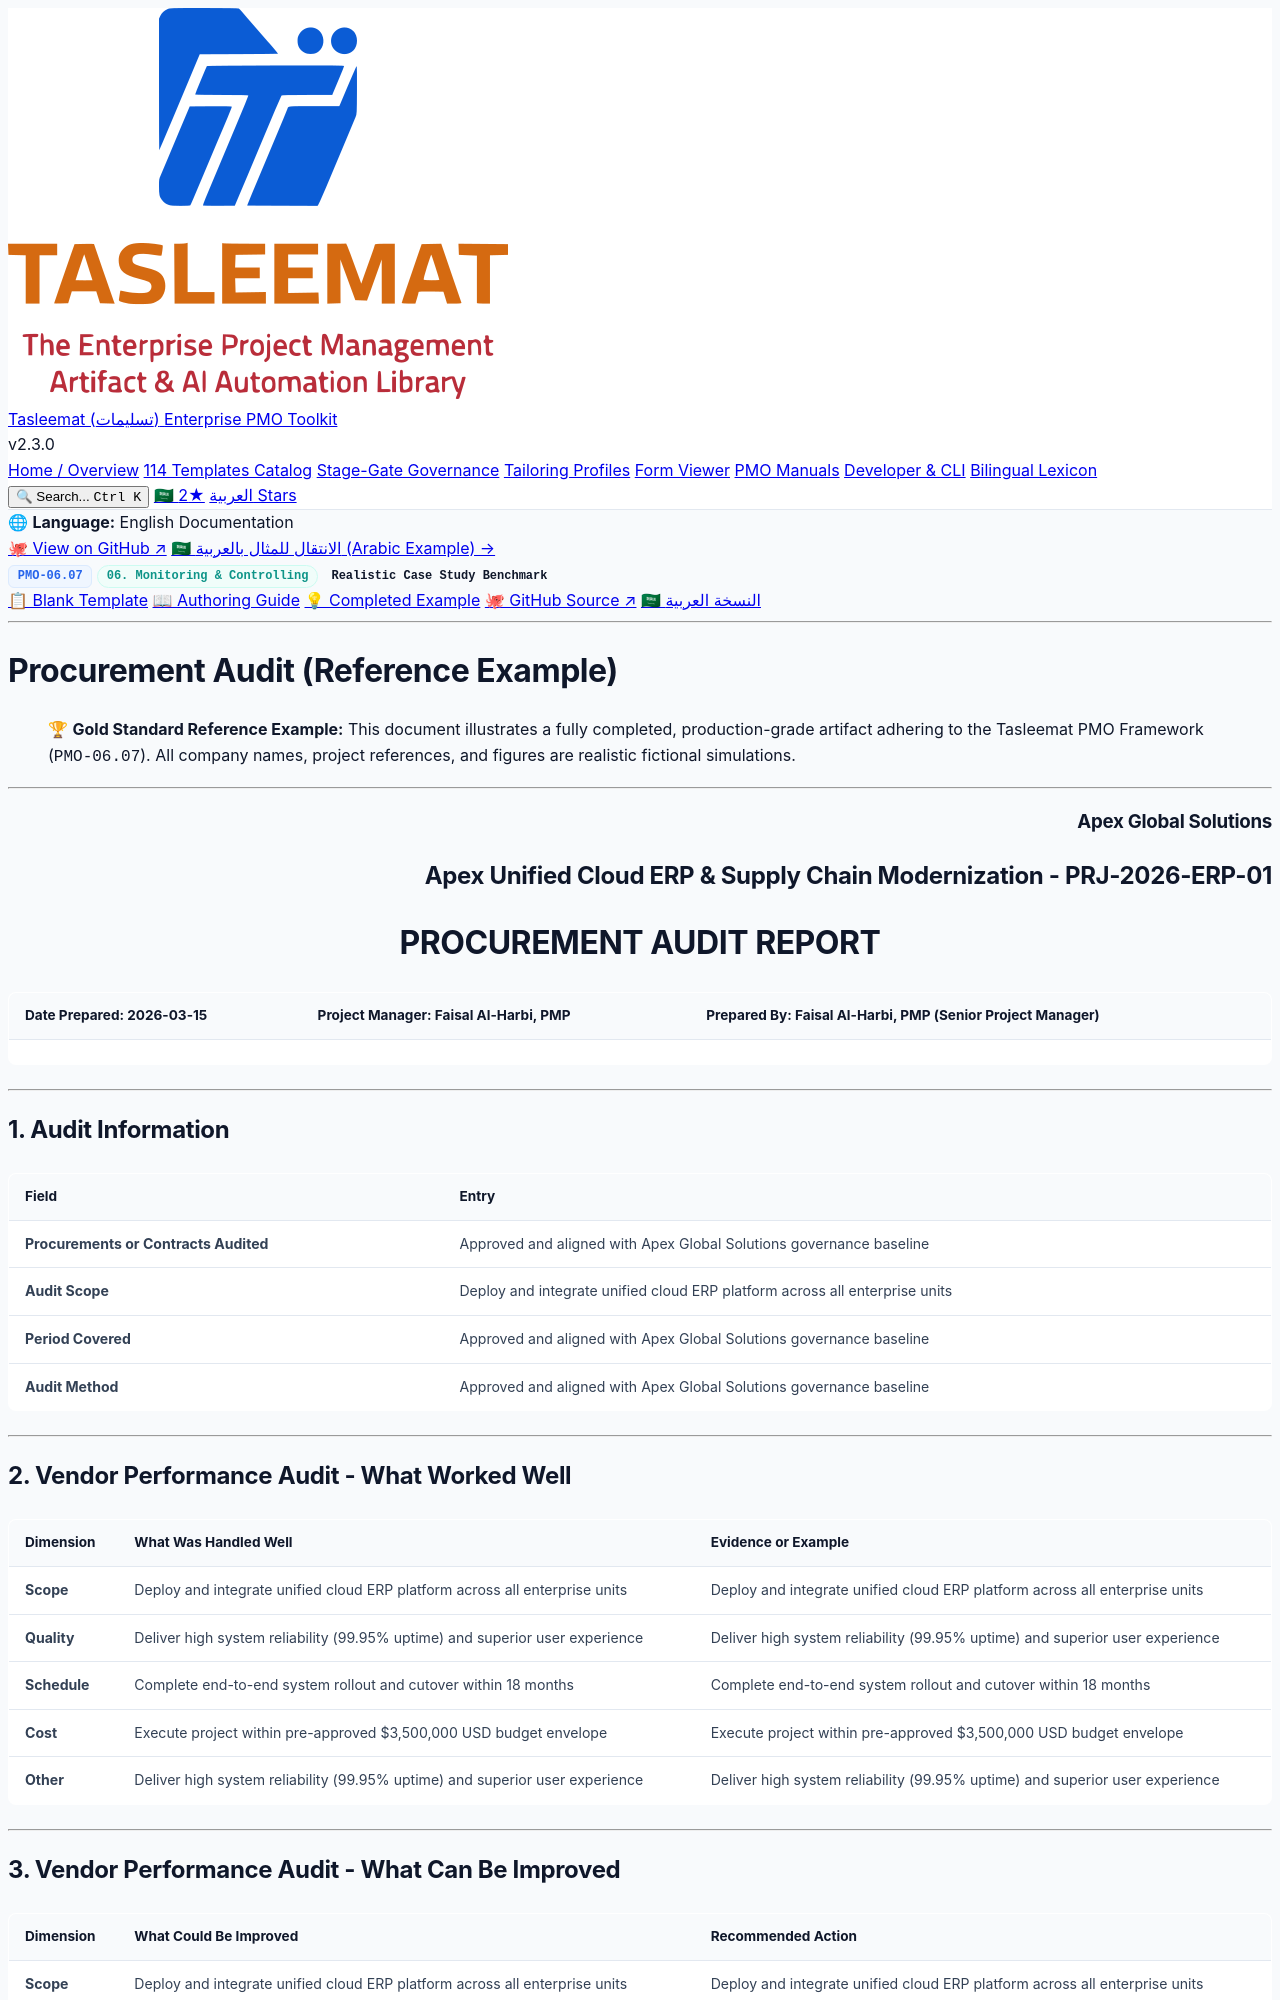

repository: fakhruldeen/Tasleemat · page: examples/en/06_Monitoring_and_Controlling/06_07_Procurement_Audit_Example.html · generator: jekyll

<div class="lang-switch-bar">
  <span class="lang-switch-label">🌐 <strong>Language:</strong> English Documentation</span>
  <div class="lang-switch-actions">
    <a class="lang-switch-btn github-btn" href="https://github.com/fakhruldeen/Tasleemat/blob/main/examples/en/06_Monitoring_and_Controlling/07_Procurement_Audit/06_07_Procurement_Audit_Example.md" target="_blank" rel="noopener noreferrer">🐙 View on GitHub ↗</a>
    <a class="lang-switch-btn" href="../../ar/06_المراقبة_والتحكم/06_07_تدقيق_المشتريات_مثال.html">🇸🇦 الانتقال للمثال بالعربية (Arabic Example) →</a>
  </div>
</div>

<div class="deliverable-header-card">
  <div class="deliverable-badge-row">
    <span class="badge badge-code">PMO-06.07</span>
    <span class="badge badge-phase">06. Monitoring & Controlling</span>
    <span class="badge badge-example">Realistic Case Study Benchmark</span>
  </div>
  <div class="deliverable-nav-pills">
    <a class="nav-pill" href="../../../forms/en/06_Monitoring_and_Controlling/06_07_Procurement_Audit_Template.html">📋 Blank Template</a>
    <a class="nav-pill" href="../../../guides/en/06_Monitoring_and_Controlling/06_07_Procurement_Audit_Guide.html">📖 Authoring Guide</a>
    <a class="nav-pill active" href="#">💡 Completed Example</a>
    <a class="nav-pill github-pill" href="https://github.com/fakhruldeen/Tasleemat/blob/main/examples/en/06_Monitoring_and_Controlling/07_Procurement_Audit/06_07_Procurement_Audit_Example.md" target="_blank" rel="noopener noreferrer">🐙 GitHub Source ↗</a>
    <a class="nav-pill lang-pill" href="../../ar/06_المراقبة_والتحكم/06_07_تدقيق_المشتريات_مثال.html">🇸🇦 النسخة العربية</a>
  </div>
</div>

---

---
type: Example
token_pointer: /_tokens/examples/en/06_Monitoring_and_Controlling/07_Procurement_Audit/06_07_Procurement_Audit_Example.npy
token_count: 1293
tokenizer_model_id: tiktoken/o200k_base
created_at: '2026-10-06T16:05:29.251467+00:00'
---

# Procurement Audit (Reference Example)
> 🏆 **Gold Standard Reference Example:** This document illustrates a fully completed, production-grade artifact adhering to the Tasleemat PMO Framework (`PMO-06.07`). All company names, project references, and figures are realistic fictional simulations.

---

<h3 align="right">Apex Global Solutions</h3>
<h2 align="right">Apex Unified Cloud ERP & Supply Chain Modernization - PRJ-2026-ERP-01</h2>
<h1 align="center">PROCUREMENT AUDIT REPORT</h1>

| **Date Prepared:** 2026-03-15 | **Project Manager:** Faisal Al-Harbi, PMP | **Prepared By:** Faisal Al-Harbi, PMP (Senior Project Manager) |
| :--- | :--- | :--- |

---

## 1. Audit Information

| Field | Entry |
| :--- | :--- |
| **Procurements or Contracts Audited** | Approved and aligned with Apex Global Solutions governance baseline |
| **Audit Scope** | Deploy and integrate unified cloud ERP platform across all enterprise units |
| **Period Covered** | Approved and aligned with Apex Global Solutions governance baseline |
| **Audit Method** | Approved and aligned with Apex Global Solutions governance baseline |

---
